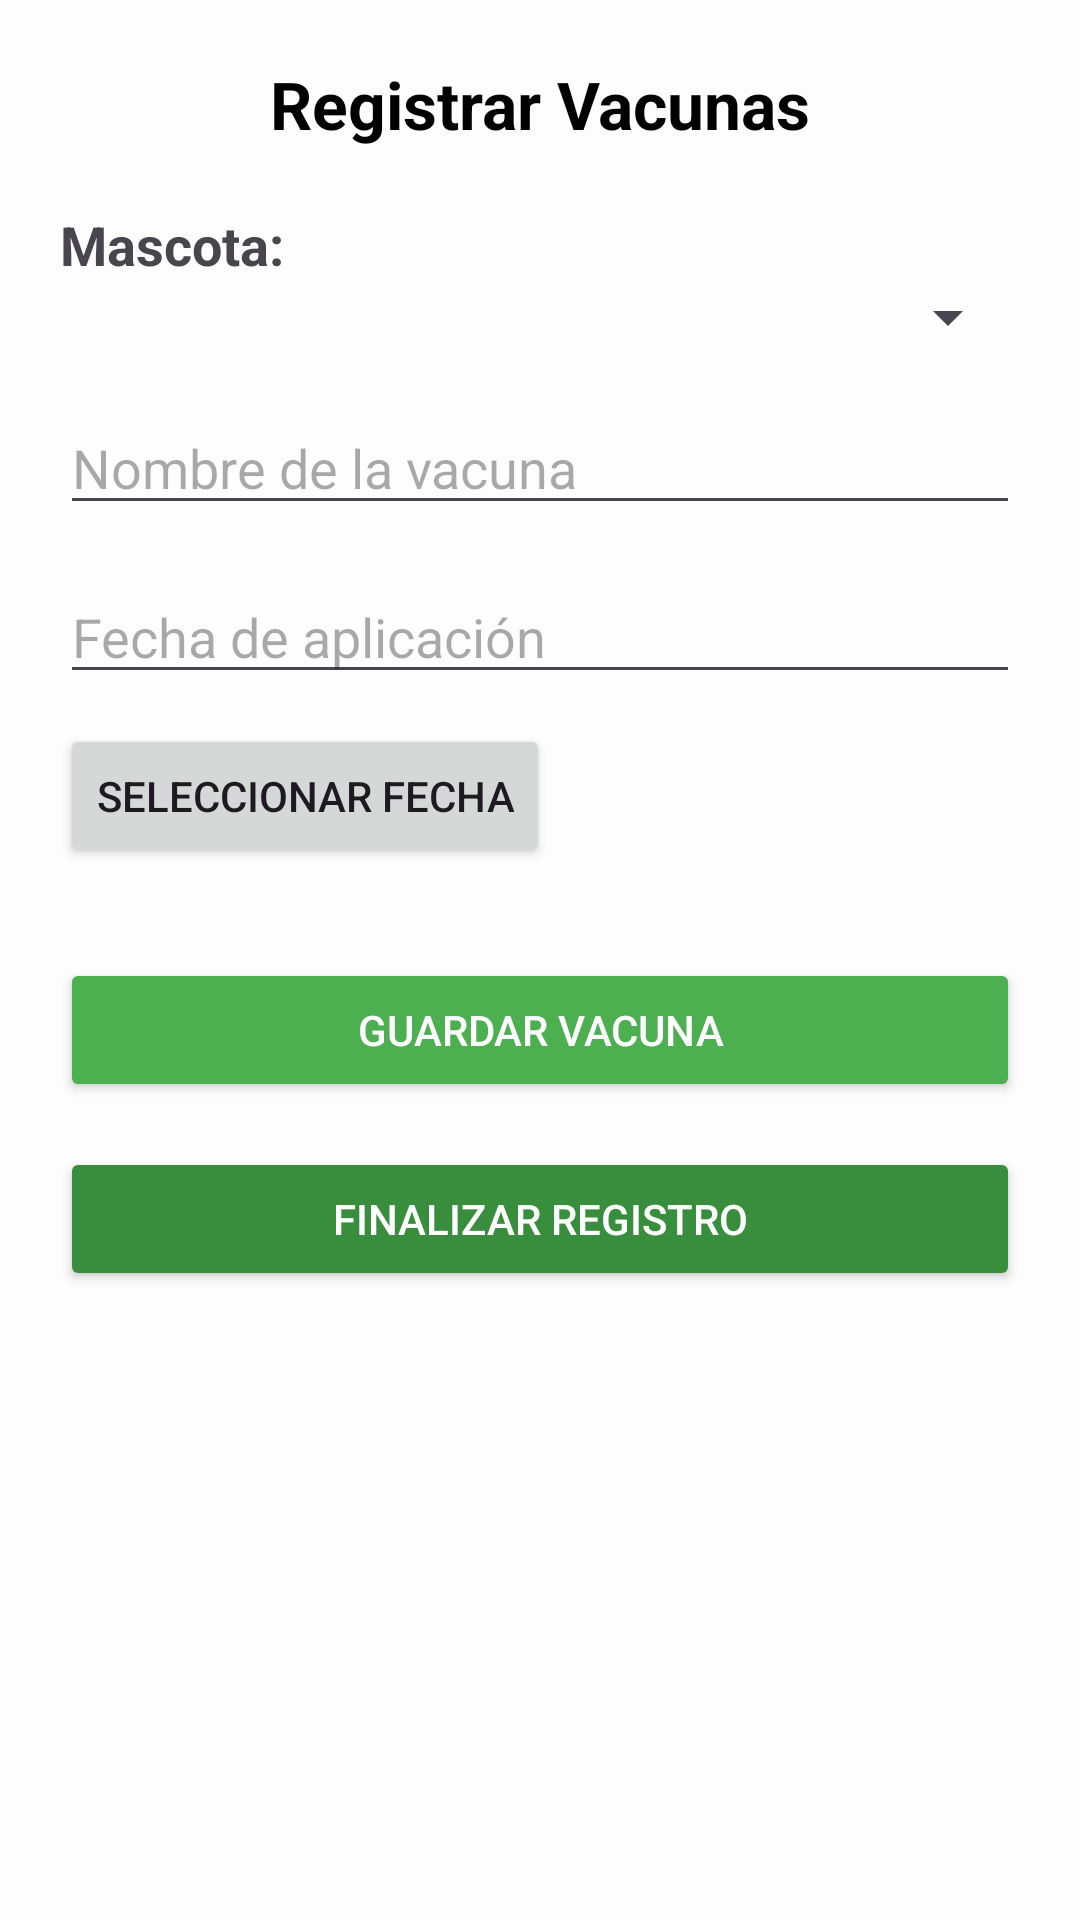

Write the Android layout XML for this screen, with the resource values it uses.
<!-- AndroidManifest.xml: application theme Theme.MemoPet_Proyecto -->
<!-- res/layout/activity_registrar_vacunas.xml -->
<?xml version="1.0" encoding="utf-8"?>
<ScrollView xmlns:android="http://schemas.android.com/apk/res/android"
    xmlns:tools="http://schemas.android.com/tools"
    android:layout_width="match_parent"
    android:layout_height="match_parent"
    android:fillViewport="true"
    android:background="#FDFDFD"
    tools:context=".ui.RegistrarVacunasActivity">

    <LinearLayout
        android:layout_width="match_parent"
        android:layout_height="wrap_content"
        android:orientation="vertical"
        android:padding="20dp">

        <TextView
            android:id="@+id/txtTitulo"
            android:layout_width="match_parent"
            android:layout_height="wrap_content"
            android:text="Registrar Vacunas"
            android:textSize="22sp"
            android:textStyle="bold"
            android:gravity="center"
            android:textColor="@color/black"
            android:layout_marginBottom="20dp"/>

        <TextView
            android:layout_width="match_parent"
            android:layout_height="wrap_content"
            android:text="Mascota:"
            android:textStyle="bold"
            android:textSize="18dp"/>

        <Spinner
            android:id="@+id/spinnerMascota"
            android:layout_width="match_parent"
            android:layout_height="wrap_content"
            android:layout_marginBottom="16dp"/>

        <EditText
            android:id="@+id/etNombreVacuna"
            android:layout_width="match_parent"
            android:layout_height="wrap_content"
            android:hint="Nombre de la vacuna"
            android:inputType="text"/>

        <EditText
            android:id="@+id/etFechaAplicacion"
            android:layout_width="match_parent"
            android:layout_height="wrap_content"
            android:hint="Fecha de aplicación"
            android:focusable="false"
            android:layout_marginTop="15dp"/>

        <Button
            android:id="@+id/btnSeleccionarFecha"
            android:layout_width="wrap_content"
            android:layout_height="wrap_content"
            android:text="Seleccionar Fecha"
            android:layout_marginTop="10dp"/>



        <Button
            android:id="@+id/btnGuardarVacuna"
            android:layout_width="match_parent"
            android:layout_height="wrap_content"
            android:text="Guardar Vacuna"
            android:backgroundTint="#4CAF50"
            android:textColor="@android:color/white"
            android:layout_marginTop="30dp"/>

        <Button
            android:id="@+id/btnFinalizar"
            android:layout_width="match_parent"
            android:layout_height="wrap_content"
            android:text="Finalizar Registro"
            android:backgroundTint="#388E3C"
            android:textColor="@android:color/white"
            android:layout_marginTop="15dp"/>
    </LinearLayout>
</ScrollView>
<!-- resources referenced by this layout -->
<resources>
  <color name="black">#FF000000</color>
  <style name="Theme.MemoPet_Proyecto" parent="Base.Theme.MemoPet_Proyecto" />
  <style name="Base.Theme.MemoPet_Proyecto" parent="Theme.Material3.DayNight.NoActionBar">
          
          
      </style>
</resources>
